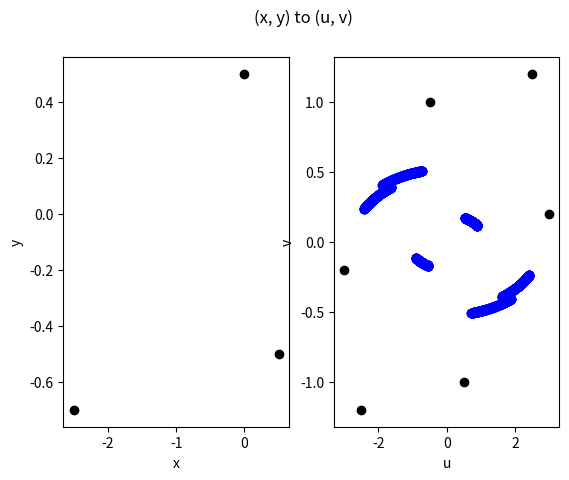

Write Python code to recreate this figure.
#! /usr/bin/env python

import matplotlib.pyplot as plt
from itertools import combinations
import numpy as np

# 07-array2uv-loci.py takes a dictionary, antArray, of antenna name
# and corresponding (x,y) coordinates, computes the centre of the
# array and determines the uv coverage loci. It is based on
# 06-array2uv.py.
#
# Written by Vasaant S/O Krishnan on Tuesday, 25 June 2019.





#=====================================================================
#     User variables
#

hourRange = [10, 35]       # Hour angle range of observation (degrees)
srcDec    = 10             # Source declination              (degrees)
steps     = 300            # Resolution for loci
antArray  = {'A' : [ 0.5, -0.5],  # Array coordinates
             'B' : [   0,  0.5],
             'C' : [-2.5, -0.7]}

#=====================================================================





#=====================================================================
#     Code begins here
#

# Determine all unique baselines
baseArray = [','.join(map(str, comb)).split(',') for comb in combinations(antArray.keys(), 2)]

# Determine centre of array from all antennas
numAnts = float(len(antArray))
xAntCoords = 0
yAntCoords = 0
for i in antArray:
    xAntCoords += antArray[i][0]
    yAntCoords += antArray[i][1]
arrayCentre = [xAntCoords/numAnts, yAntCoords/numAnts]
#=====================================================================





#=====================================================================
#     Compute verctors and plot
#
fig = plt.figure()
plt.suptitle('(x, y) to (u, v)')

# Plot the array configuration
ax1 = fig.add_subplot(121)
for i in antArray:
    ax1.scatter(antArray[i][0], antArray[i][1], c= 'k')
    ax1.set_xlabel('x')
    ax1.set_ylabel('y')

hourAngles = np.linspace(np.radians(abs(float(hourRange[0]))), np.radians(abs(float(hourRange[1]))), steps)
srcDecRad  = np.radians(float(srcDec))

# Plot the sampling pattern
ax2 = fig.add_subplot(122)
for i in baseArray:

    # Determine coordinates in uv-plane
    OA = [ a-b for a, b in zip(antArray[i[0]], arrayCentre)]   # First  antenna w.r.t centre (e.g. vec{OA})
    OB = [ a-b for a, b in zip(antArray[i[1]], arrayCentre)]   # Second antenna w.r.t centre (e.g. vec{OB})
    uv = [-x+y for x, y in zip(OA, OB)]                        # vec{AB} = -OA + OB
    vu = [ x-y for x, y in zip(OA, OB)]                        # vec{BA} =  OA - OB

    ax2.scatter(uv[0], uv[1], c= 'k')
    ax2.scatter(vu[0], vu[1], c= 'k')
    ax2.set_xlabel('u')
    ax2.set_ylabel('v')

    # Perform the coordinate rotation based on Thompson, Moran & Swenson (2017) equation 4.1:
    for hangle in hourAngles:
        us = [ uv[0]*np.sin(hangle) + uv[1]*np.cos(hangle)]
        vs = [-uv[0]*np.cos(hangle)*np.sin(srcDecRad) + uv[1]*np.sin(hangle)*np.sin(srcDecRad)]
        ax2.scatter(us, vs, c= 'b')

        us = [ vu[0]*np.sin(hangle) + vu[1]*np.cos(hangle)]
        vs = [-vu[0]*np.cos(hangle)*np.sin(srcDecRad) + vu[1]*np.sin(hangle)*np.sin(srcDecRad)]
        ax2.scatter(us, vs, c= 'b')

plt.show()
# #=====================================================================
